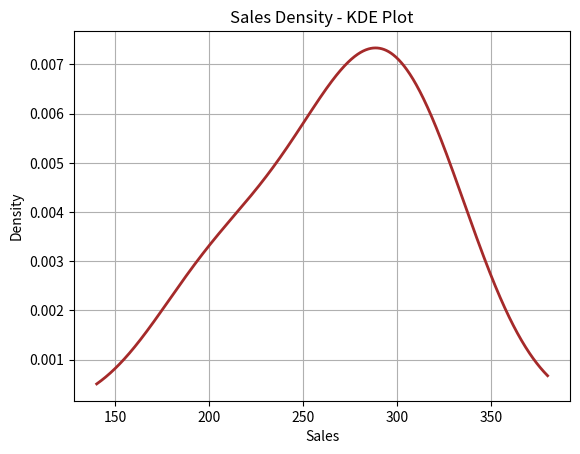

Write Python code to recreate this figure.
import pandas as pd
import numpy as np
import matplotlib.pyplot as plt

data = {
    'Month':['Jan','Feb','Mar','Apr','May'],
    'Sales':[200,250,300,280,320],
    'Profit':[50,70,90,85,95]
    }

df=pd.DataFrame(data)

df['Sales'].plot(kind='kde',color='brown',linewidth=2)
plt.xlabel('Sales')
plt.title('Sales Density - KDE Plot')
plt.grid(True)
plt.show()